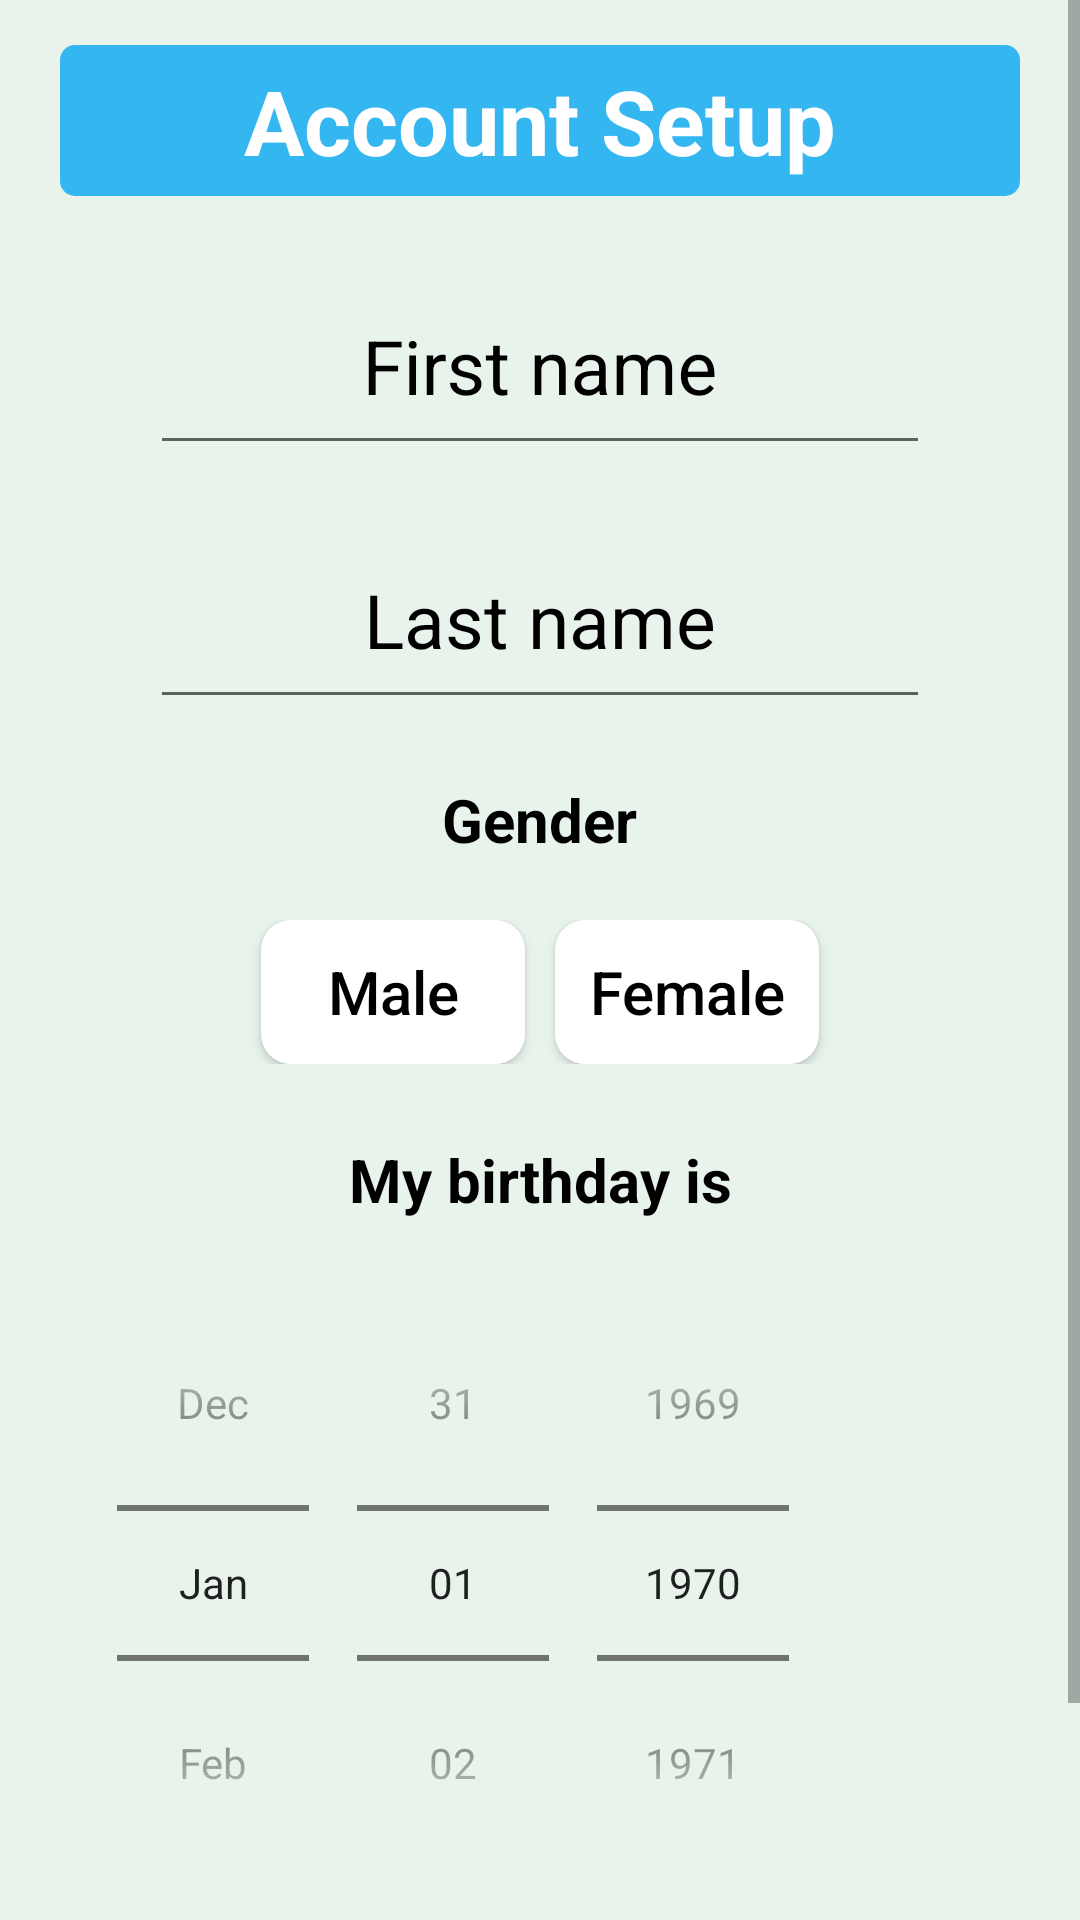

This screen was rendered from an Android layout file. Write that file and the resources it references.
<!-- AndroidManifest.xml: application theme AppTheme -->
<!-- res/layout/account_setup_fragment.xml -->
<?xml version="1.0" encoding="utf-8"?>
<RelativeLayout
    xmlns:android="http://schemas.android.com/apk/res/android"
    android:layout_width="match_parent"
    android:layout_centerInParent="true"
    android:background="@color/colorPrimaryDark"
    android:layout_height="match_parent">
    <ScrollView
        android:layout_width="match_parent"
        android:layout_height="match_parent">
<RelativeLayout
    android:layout_width="match_parent"
    android:layout_height="match_parent">
    <TextView
        android:layout_width="match_parent"
        android:layout_height="wrap_content"
        android:id="@+id/account_setup_title"
        android:text="@string/account_setup"
        android:textStyle="bold"
        android:textSize="30sp"
        android:gravity="center"
        android:layout_marginStart="20dp"
        android:layout_marginEnd="20dp"
        android:layout_marginTop="15dp"
        android:padding="5dp"
        android:textColor="@color/white"
        android:background="@drawable/btn_shape_no_stroke"/>

    <com.google.android.material.textfield.TextInputLayout
        android:layout_width="match_parent"
        android:layout_height="wrap_content"
        android:id="@+id/firstname_info"
        android:textColorHint="#000"
        android:layout_marginTop="15dp"
        android:layout_marginEnd="50dp"
        android:layout_marginStart="50dp"
        android:layout_below="@id/account_setup_title">

        <com.google.android.material.textfield.TextInputEditText
            android:layout_width="match_parent"
            android:layout_height="wrap_content"
            android:gravity="center"
            android:hint="@string/first_name"
            android:digits="abcdefghijklmnopqrstuvwxyzABCDEFGHIJKLMNOPQRSTUVWXYZאבגדהוזחטיכלמנסעפצקרשת"
            android:inputType="text"
            android:padding="15dp"
            android:textColor="#000"
            android:textSize="25sp"
            android:id="@+id/first_name_et"/>

    </com.google.android.material.textfield.TextInputLayout>


    <com.google.android.material.textfield.TextInputLayout
        android:layout_width="match_parent"
        android:layout_height="wrap_content"
        android:id="@+id/lastname_info"
        android:textColorHint="#000"
        android:layout_marginTop="10dp"
        android:layout_below="@id/firstname_info"
        android:layout_marginEnd="50dp"
        android:layout_marginStart="50dp">

        <com.google.android.material.textfield.TextInputEditText
            android:layout_width="match_parent"
            android:layout_height="wrap_content"
            android:padding="15dp"
            android:textColor="#000"
            android:digits="abcdefghijklmnopqrstuvwxyzABCDEFGHIJKLMNOPQRSTUVWXYZאבגדהוזחטיכלמנסעפצקרשת"
            android:textSize="25sp"
            android:gravity="center"
            android:hint="@string/last_name"
            android:inputType="text"
            android:id="@+id/last_name_et"/>

    </com.google.android.material.textfield.TextInputLayout>


    <TextView
        android:layout_width="wrap_content"
        android:layout_height="wrap_content"
        android:layout_centerHorizontal="true"
        android:text="@string/i_am"
        android:layout_margin="20dp"
        android:textSize="20sp"
        android:textStyle="bold"
        android:textColor="#000"
        android:layout_below="@id/lastname_info"
        android:id="@+id/i_am_tv"/>

    <RelativeLayout
        android:layout_width="match_parent"
        android:layout_height="wrap_content"
        android:layout_below="@+id/i_am_tv"
        android:gravity="center"
        android:id="@+id/gender_pick_layout">

        <Button
            android:layout_width="wrap_content"
            android:layout_height="wrap_content"
            android:text="@string/men"
            android:textAllCaps="false"
            android:textSize="20sp"
            android:background="@drawable/gender_btn_selector"
            android:textColor="#000"
            android:layout_marginEnd="10dp"
            android:id="@+id/men_btn"/>

        <Button
            android:layout_width="wrap_content"
            android:layout_height="wrap_content"
            android:text="@string/women"
            android:textAllCaps="false"
            android:textSize="20sp"
            android:textColor="#000"
            android:background="@drawable/gender_btn_selector"
            android:id="@+id/women_btn"
            android:layout_toEndOf="@id/men_btn"/>

    </RelativeLayout>
    <TextView
        android:layout_width="wrap_content"
        android:layout_height="wrap_content"
        android:text="@string/you_must_pick_a_gender"
        android:gravity="center_horizontal"
        android:layout_centerInParent="true"
        android:textColor="@color/red_stroke"
        android:textSize="15sp"
        android:textStyle="bold"
        android:visibility="gone"
        android:layout_below="@id/gender_pick_layout"
        android:layout_marginTop="25dp"
        android:id="@+id/gender_error_tv"/>

    <TextView
        android:layout_width="wrap_content"
        android:layout_height="wrap_content"
        android:text="@string/my_birthday_is"
        android:gravity="center_horizontal"
        android:layout_centerInParent="true"
        android:textColor="#000"
        android:textSize="20sp"
        android:textStyle="bold"
        android:layout_below="@id/gender_error_tv"
        android:layout_marginTop="25dp"
        android:id="@+id/birthday_tv"/>

    <DatePicker
        android:id="@+id/date_picker"
        android:layout_width="wrap_content"
        android:layout_height="wrap_content"
        android:layout_below="@id/birthday_tv"
        android:layout_alignParentEnd="true"
        android:layout_marginTop="15dp"
        android:layout_marginEnd="81dp"
        android:calendarViewShown="false"
        android:datePickerMode="spinner"
        android:maxDate="31/12/2000"
        android:minDate="1/1/1921" />

    <Button
        android:layout_width="wrap_content"
        android:layout_height="wrap_content"
        android:background="@drawable/btn_shape_no_stroke"
        android:layout_below="@id/date_picker"
        android:layout_centerHorizontal="true"
        android:layout_marginTop="25dp"
        android:layout_marginBottom="15dp"
        android:text="@string/continue_str"
        android:textColor="@color/white"
        android:textSize="20sp"
        android:textAllCaps="false"
        android:padding="5dp"
        android:id="@+id/continue_btn"/>
</RelativeLayout>

    </ScrollView>




</RelativeLayout>
<!-- resources referenced by this layout -->
<resources>
  <color name="colorPrimaryDark">#e8f3ec</color>
  <color name="red_stroke">#FF0A0A</color>
  <!-- drawable btn_shape_no_stroke (drawable) -->
  <?xml version="1.0" encoding="utf-8"?>
  <selector xmlns:android="http://schemas.android.com/apk/res/android">
  
      <item android:state_pressed="true">
          <shape
              android:shape="rectangle">
              <corners
                  android:radius="5dp"/>
  
              <padding
                  android:left="1dp"
                  android:right="1dp"
                  android:top="1dp"
                  android:bottom="1dp"/>
  
  
  
              <gradient
                  android:startColor="#2494C6"
                  android:endColor="#2494C6"
                  android:angle="270"/>
          </shape>
      </item>
  
      <item android:state_pressed="false">
          <shape
              android:shape="rectangle">
  
              <corners
                  android:radius="5dp"/>
  
              <padding
                  android:left="1dp"
                  android:right="1dp"
                  android:top="1dp"
                  android:bottom="1dp"/>
  
  
              <gradient
                  android:startColor="@color/colorPrimary"
                  android:endColor="@color/colorPrimary"
                  android:angle="270"/>
          </shape>
      </item>
  
  </selector>
  <!-- drawable gender_btn_selector: vector/xml drawable (drawable, 2894 chars, omitted) -->
  <string name="account_setup">Account Setup</string>
  <string name="continue_str">Continue</string>
  <string name="first_name">First name</string>
  <string name="i_am">Gender</string>
  <string name="last_name">Last name</string>
  <string name="men">Male</string>
  <string name="my_birthday_is">My birthday is</string>
  <string name="women">Female</string>
  <string name="you_must_pick_a_gender">You must pick a gender</string>
  <style name="AppTheme" parent="Theme.AppCompat.Light.NoActionBar">
          
          <item name="colorPrimary">@color/colorPrimary</item>
          <item name="colorPrimaryDark">@color/colorPrimaryDark</item>
          <item name="colorAccent">@color/colorAccent</item>
      </style>
  <color name="colorPrimary">#34b7f1</color>
  <color name="colorAccent">#02b875</color>
  <!-- not gathered from this repository: default colours our renderer supplied (Android Studio template values) -->
  <color name="white">#FFFFFFFF</color>
</resources>
